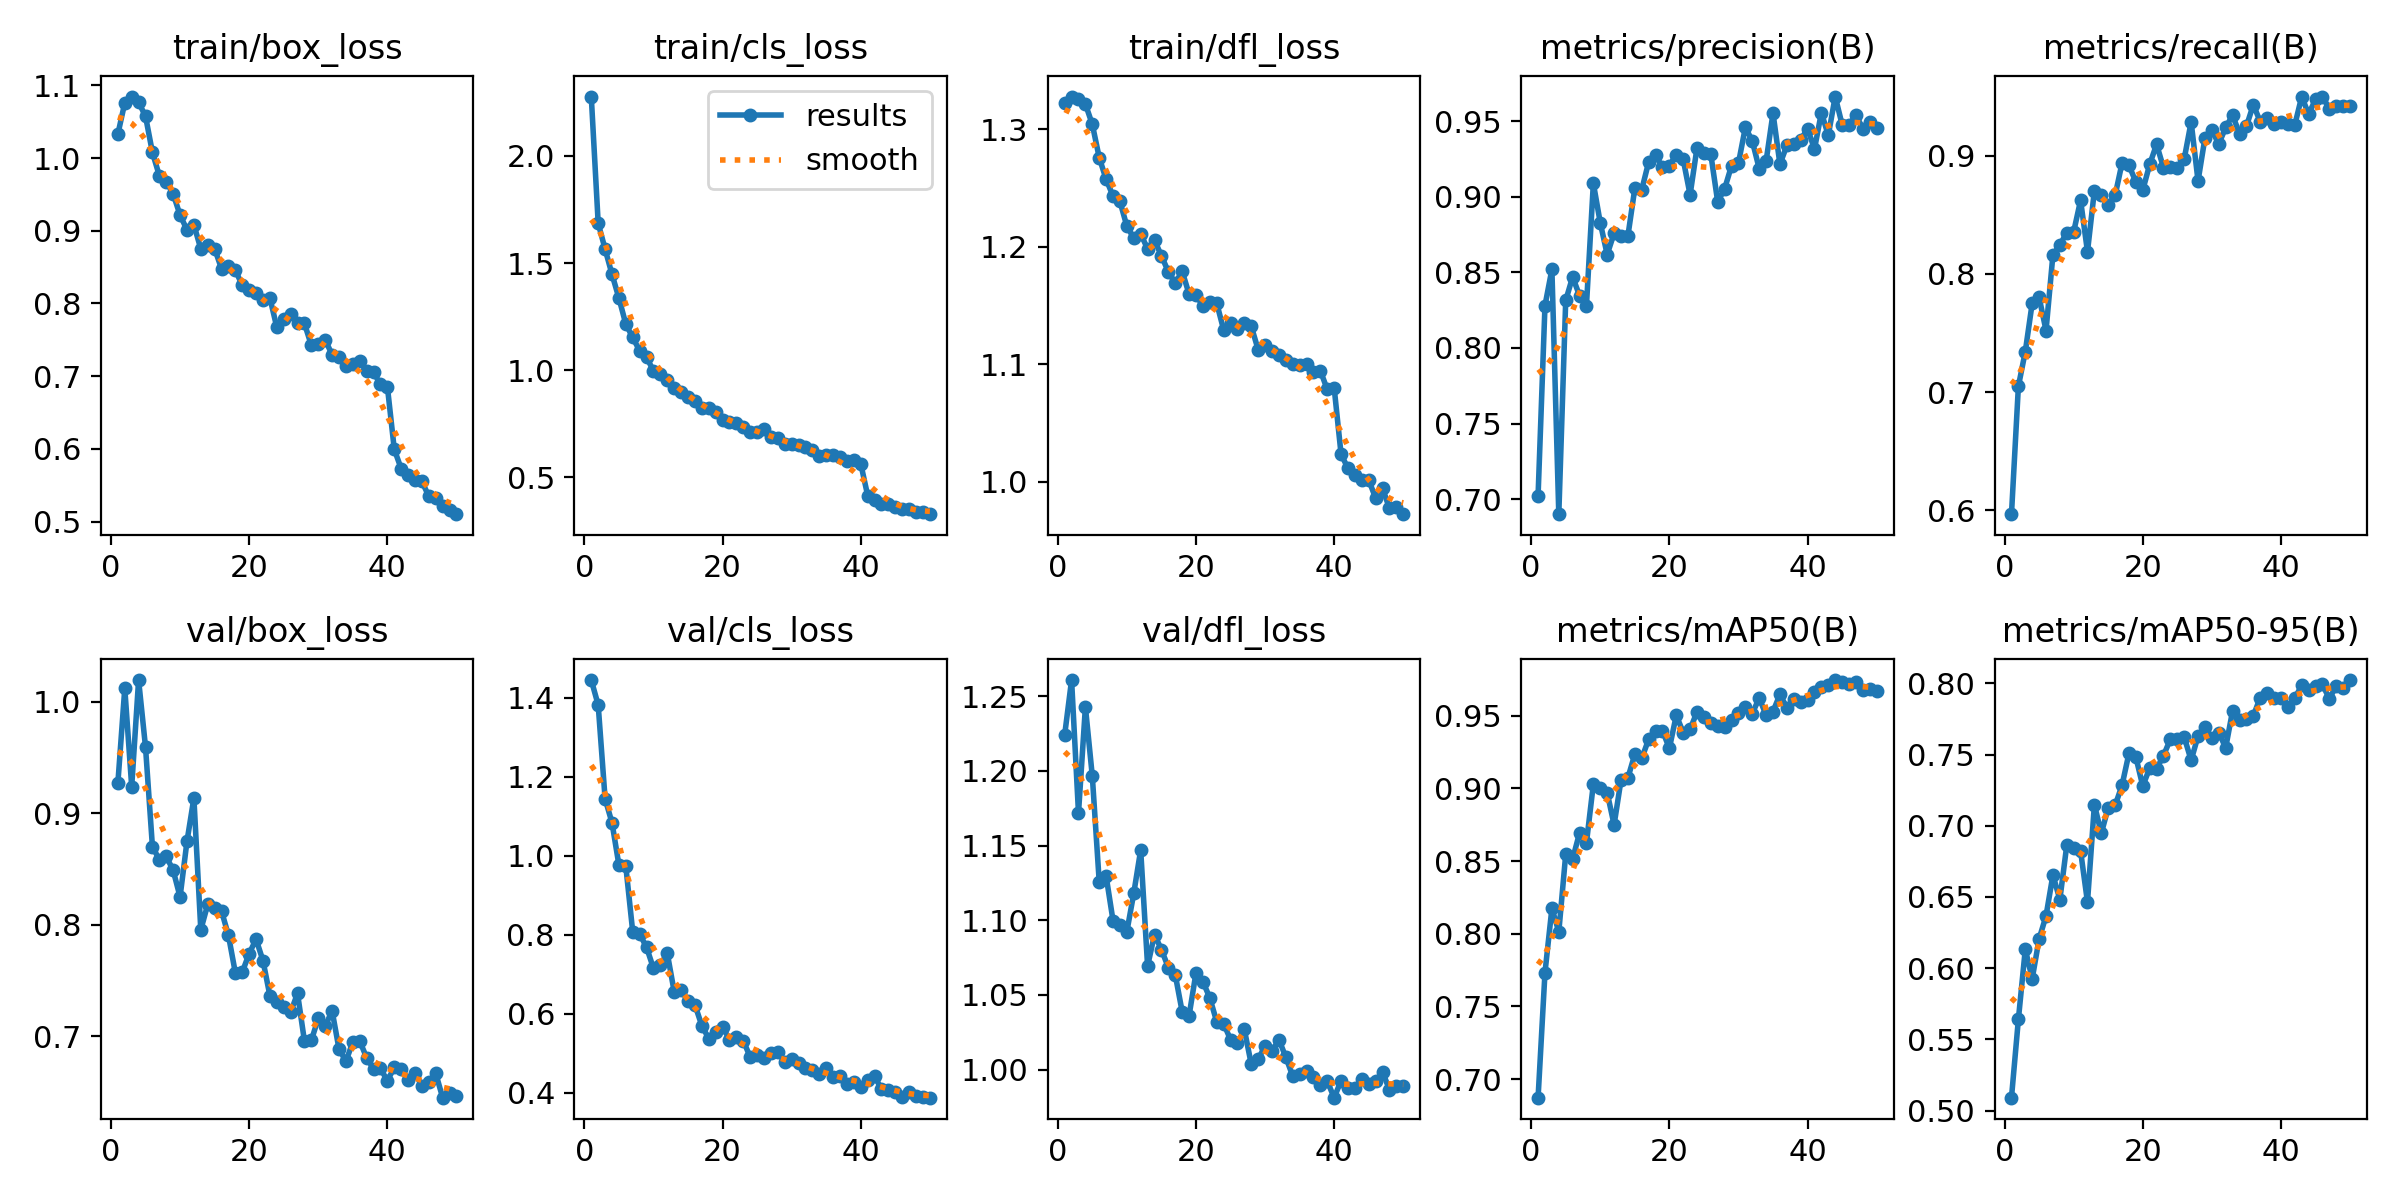

The table this chart was drawn from, first rows:
epoch, time, train/box_loss, train/cls_loss, train/dfl_loss, metrics/precision(B), metrics/recall(B), metrics/mAP50(B), metrics/mAP50-95(B), val/box_loss, val/cls_loss, val/dfl_loss, lr/pg0, lr/pg1, lr/pg2
1, 91.97, 1.033, 2.276, 1.323, 0.7022, 0.5966, 0.6872, 0.509, 0.9271, 1.445, 1.224, 0.000333, 0.000333, 0.000333
2, 179.4, 1.076, 1.686, 1.328, 0.8281, 0.7048, 0.7732, 0.564, 1.012, 1.382, 1.261, 0.0006531, 0.0006531, 0.0006531
3, 267.6, 1.085, 1.565, 1.326, 0.852, 0.7343, 0.8174, 0.6133, 0.9239, 1.145, 1.172, 0.00096, 0.00096, 0.00096
4, 353.3, 1.077, 1.447, 1.321, 0.69, 0.7754, 0.8014, 0.5926, 1.019, 1.084, 1.243, 0.0009406, 0.0009406, 0.0009406
5, 442.9, 1.058, 1.336, 1.304, 0.8315, 0.7803, 0.8546, 0.6205, 0.9594, 0.977, 1.196, 0.0009208, 0.0009208, 0.0009208
6, 530.4, 1.008, 1.215, 1.276, 0.847, 0.7521, 0.8514, 0.6367, 0.8701, 0.9736, 1.126, 0.000901, 0.000901, 0.000901
7, 617.6, 0.9758, 1.153, 1.257, 0.8347, 0.8163, 0.8693, 0.6654, 0.8584, 0.8076, 1.129, 0.0008812, 0.0008812, 0.0008812
8, 703.5, 0.9677, 1.09, 1.243, 0.828, 0.8245, 0.8625, 0.6481, 0.8613, 0.8026, 1.1, 0.0008614, 0.0008614, 0.0008614
9, 788.3, 0.9508, 1.061, 1.238, 0.909, 0.8351, 0.9028, 0.6863, 0.8489, 0.7687, 1.097, 0.0008416, 0.0008416, 0.0008416
10, 876.6, 0.9215, 0.9962, 1.217, 0.8828, 0.8357, 0.9003, 0.6847, 0.825, 0.7155, 1.092, 0.0008218, 0.0008218, 0.0008218
11, 962.3, 0.9013, 0.9828, 1.207, 0.8619, 0.8624, 0.8971, 0.6824, 0.8748, 0.7234, 1.118, 0.000802, 0.000802, 0.000802
12, 1046, 0.9082, 0.956, 1.211, 0.8759, 0.8189, 0.8749, 0.6463, 0.9137, 0.7535, 1.147, 0.0007822, 0.0007822, 0.0007822
13, 1133, 0.8751, 0.9148, 1.198, 0.8743, 0.8706, 0.9056, 0.7148, 0.7955, 0.6564, 1.069, 0.0007624, 0.0007624, 0.0007624
14, 1219, 0.88, 0.8995, 1.206, 0.8741, 0.8671, 0.9072, 0.6947, 0.8182, 0.6614, 1.09, 0.0007426, 0.0007426, 0.0007426
15, 1304, 0.8756, 0.876, 1.192, 0.9056, 0.8588, 0.9234, 0.7127, 0.8147, 0.6324, 1.08, 0.0007228, 0.0007228, 0.0007228
16, 1390, 0.8477, 0.8545, 1.179, 0.9047, 0.8666, 0.9206, 0.7143, 0.8124, 0.6231, 1.068, 0.000703, 0.000703, 0.000703
17, 1476, 0.8512, 0.8254, 1.169, 0.923, 0.894, 0.9337, 0.7285, 0.7906, 0.5704, 1.063, 0.0006832, 0.0006832, 0.0006832
18, 1562, 0.8457, 0.8248, 1.179, 0.9279, 0.8921, 0.9395, 0.7508, 0.7569, 0.5376, 1.039, 0.0006634, 0.0006634, 0.0006634
19, 1645, 0.8251, 0.8032, 1.16, 0.9194, 0.878, 0.9397, 0.7483, 0.7575, 0.5551, 1.036, 0.0006436, 0.0006436, 0.0006436
20, 1732, 0.819, 0.7669, 1.159, 0.9207, 0.8709, 0.9275, 0.7279, 0.7742, 0.5681, 1.065, 0.0006238, 0.0006238, 0.0006238
21, 1819, 0.8142, 0.7563, 1.15, 0.9279, 0.8928, 0.9502, 0.7405, 0.7871, 0.5347, 1.059, 0.000604, 0.000604, 0.000604
22, 1905, 0.8047, 0.7549, 1.153, 0.9248, 0.9098, 0.9384, 0.74, 0.7678, 0.5421, 1.048, 0.0005842, 0.0005842, 0.0005842
23, 2076, 0.8077, 0.7343, 1.152, 0.9014, 0.89, 0.9405, 0.7493, 0.7364, 0.5324, 1.032, 0.0005644, 0.0005644, 0.0005644
24, 2167, 0.7672, 0.7099, 1.129, 0.9325, 0.8907, 0.9526, 0.7609, 0.7308, 0.4907, 1.031, 0.0005446, 0.0005446, 0.0005446
25, 2258, 0.7786, 0.7096, 1.135, 0.9288, 0.8896, 0.9488, 0.7612, 0.7262, 0.4952, 1.02, 0.0005248, 0.0005248, 0.0005248
26, 2350, 0.7859, 0.7268, 1.13, 0.9281, 0.8975, 0.945, 0.7623, 0.7217, 0.4893, 1.018, 0.000505, 0.000505, 0.000505
27, 2466, 0.7736, 0.6901, 1.135, 0.8965, 0.9288, 0.9429, 0.746, 0.7384, 0.5003, 1.027, 0.0004852, 0.0004852, 0.0004852
28, 2584, 0.7724, 0.6824, 1.132, 0.9054, 0.8788, 0.9421, 0.763, 0.6957, 0.5042, 1.004, 0.0004654, 0.0004654, 0.0004654
29, 2704, 0.7424, 0.6567, 1.112, 0.9206, 0.9152, 0.9468, 0.7692, 0.6963, 0.4786, 1.007, 0.0004456, 0.0004456, 0.0004456
30, 2811, 0.7439, 0.6548, 1.116, 0.9223, 0.9217, 0.9515, 0.7615, 0.7161, 0.4855, 1.016, 0.0004258, 0.0004258, 0.0004258
31, 2897, 0.7499, 0.6529, 1.112, 0.946, 0.9101, 0.956, 0.7655, 0.709, 0.4753, 1.012, 0.000406, 0.000406, 0.000406
32, 2981, 0.7296, 0.6409, 1.107, 0.937, 0.9241, 0.9514, 0.7548, 0.723, 0.4635, 1.02, 0.0003862, 0.0003862, 0.0003862
33, 3064, 0.7265, 0.6271, 1.103, 0.9187, 0.9345, 0.9621, 0.7808, 0.6886, 0.4574, 1.008, 0.0003664, 0.0003664, 0.0003664
34, 3160, 0.7146, 0.6015, 1.1, 0.9237, 0.9188, 0.9503, 0.7743, 0.6777, 0.4477, 0.9957, 0.0003466, 0.0003466, 0.0003466
35, 3265, 0.7173, 0.6038, 1.099, 0.9553, 0.9251, 0.9528, 0.7751, 0.6947, 0.4632, 0.997, 0.0003268, 0.0003268, 0.0003268
36, 3396, 0.7207, 0.6032, 1.1, 0.9216, 0.9434, 0.9646, 0.7772, 0.6958, 0.4406, 0.9994, 0.000307, 0.000307, 0.000307
37, 3525, 0.7065, 0.5941, 1.093, 0.934, 0.929, 0.9555, 0.7901, 0.6807, 0.4421, 0.9951, 0.0002872, 0.0002872, 0.0002872
38, 3636, 0.7053, 0.5748, 1.095, 0.9352, 0.9318, 0.9617, 0.7932, 0.6707, 0.4239, 0.9896, 0.0002674, 0.0002674, 0.0002674
39, 3725, 0.6886, 0.5822, 1.079, 0.9377, 0.9268, 0.9595, 0.7898, 0.6712, 0.4289, 0.9922, 0.0002476, 0.0002476, 0.0002476
40, 3809, 0.6857, 0.5632, 1.08, 0.9452, 0.9286, 0.9605, 0.7899, 0.6602, 0.4146, 0.9812, 0.0002278, 0.0002278, 0.0002278
41, 3892, 0.5993, 0.4154, 1.023, 0.9316, 0.9268, 0.9661, 0.7837, 0.672, 0.4341, 0.9926, 0.000208, 0.000208, 0.000208
42, 3976, 0.5726, 0.3941, 1.011, 0.9557, 0.9262, 0.9694, 0.7897, 0.6709, 0.4418, 0.9877, 0.0001882, 0.0001882, 0.0001882
43, 4055, 0.5634, 0.3757, 1.006, 0.9407, 0.9502, 0.9711, 0.7985, 0.6612, 0.4101, 0.9878, 0.0001684, 0.0001684, 0.0001684
44, 4136, 0.5574, 0.3764, 1.002, 0.9664, 0.9355, 0.9745, 0.7953, 0.6673, 0.4076, 0.9936, 0.0001486, 0.0001486, 0.0001486
45, 4219, 0.5551, 0.361, 1.001, 0.9478, 0.9478, 0.9734, 0.798, 0.6554, 0.4029, 0.99, 0.0001288, 0.0001288, 0.0001288
46, 4301, 0.5346, 0.3511, 0.9862, 0.9477, 0.9503, 0.9719, 0.7993, 0.659, 0.3888, 0.9921, 0.000109, 0.000109, 0.000109
47, 4383, 0.5327, 0.3527, 0.9946, 0.9541, 0.9399, 0.9733, 0.7892, 0.6668, 0.4015, 0.9986, 8.92e-05, 8.92e-05, 8.92e-05
48, 4468, 0.5211, 0.3379, 0.9773, 0.9452, 0.942, 0.9677, 0.7983, 0.645, 0.3919, 0.9864, 6.94e-05, 6.94e-05, 6.94e-05
49, 4549, 0.5157, 0.337, 0.9785, 0.9492, 0.9426, 0.9684, 0.7968, 0.649, 0.3908, 0.9887, 4.96e-05, 4.96e-05, 4.96e-05
50, 4629, 0.5101, 0.3284, 0.9724, 0.9455, 0.9425, 0.9668, 0.8024, 0.6469, 0.3881, 0.9888, 2.98e-05, 2.98e-05, 2.98e-05
